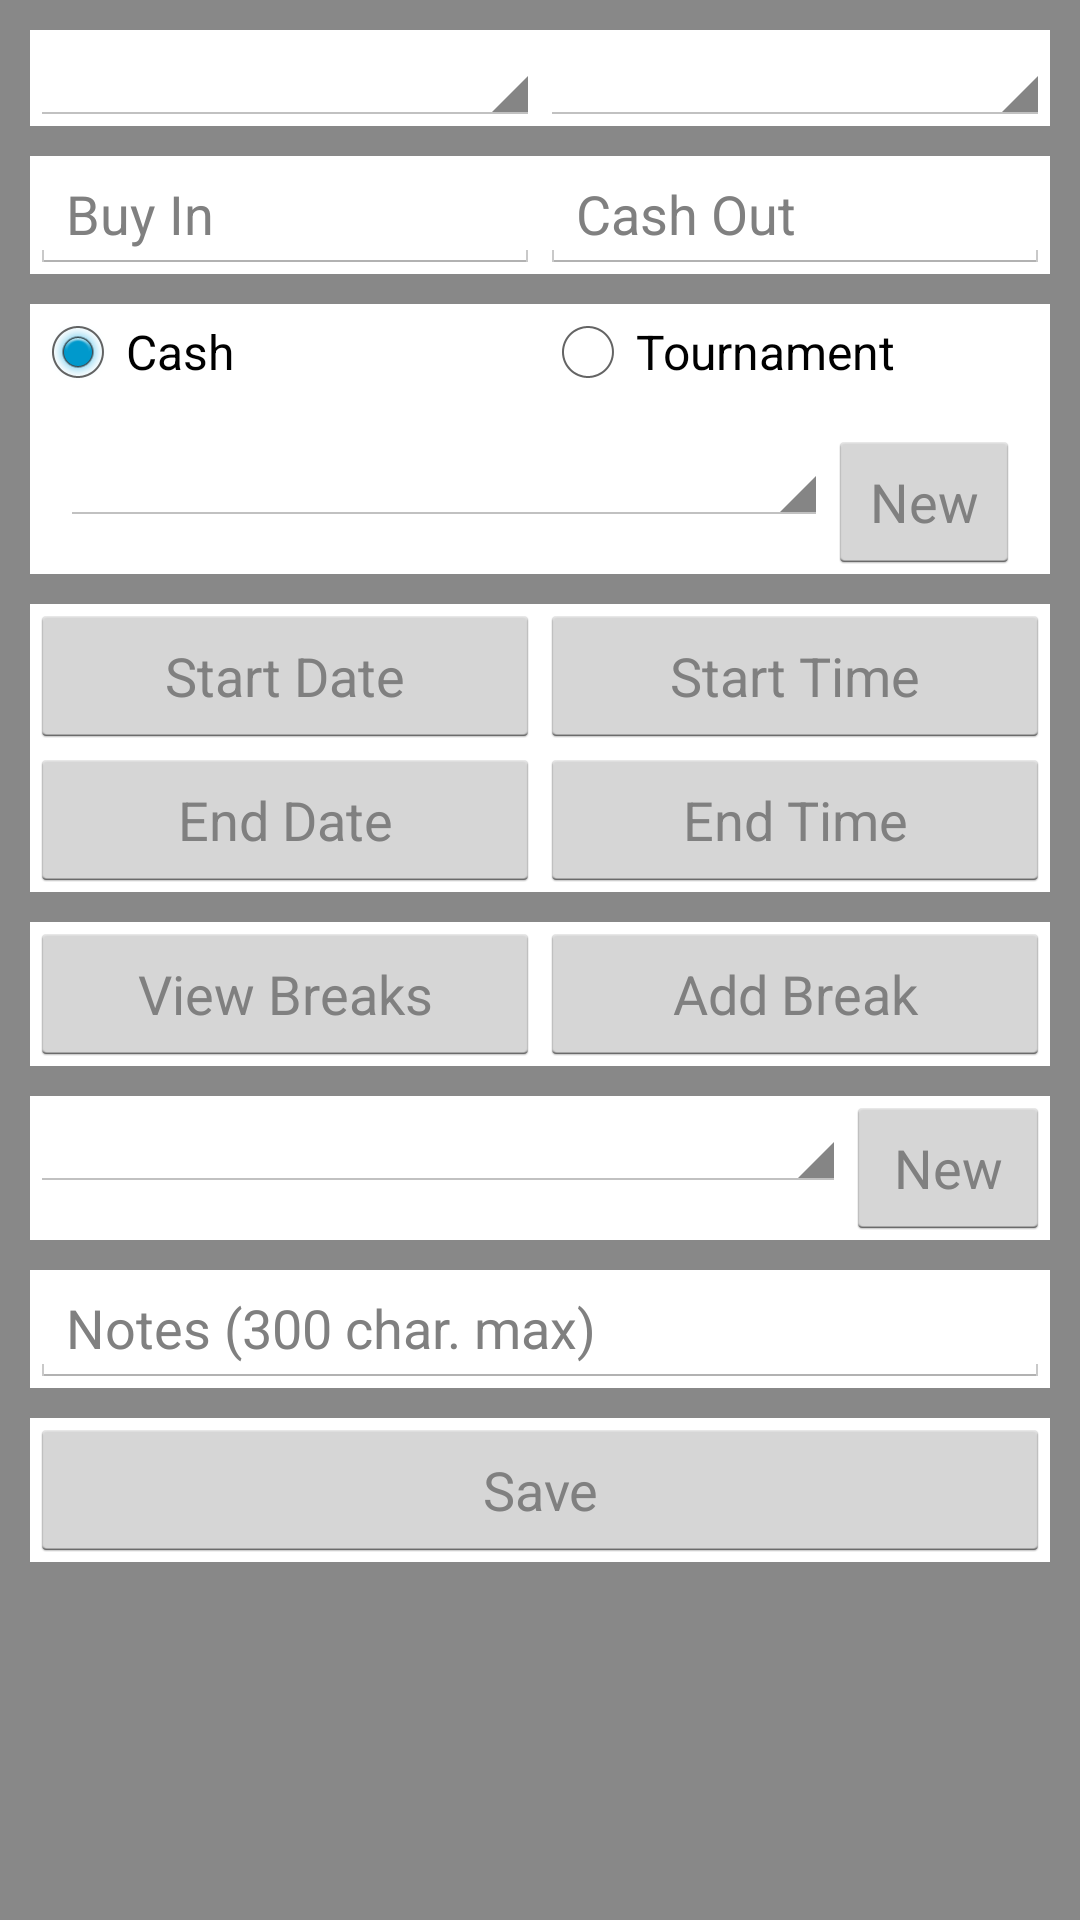

Write the Android layout XML for this screen, with the resource values it uses.
<!-- AndroidManifest.xml: application theme AppTheme -->
<!-- res/layout/activity_finish_session.xml -->
<?xml version="1.0" encoding="utf-8"?>
<ScrollView xmlns:android="http://schemas.android.com/apk/res/android"
    android:layout_width="match_parent"
    android:layout_height="match_parent"
    android:background="#77000000">

    <LinearLayout xmlns:android="http://schemas.android.com/apk/res/android"
        android:orientation="vertical"
        android:layout_width="match_parent"
        android:layout_height="match_parent"
        android:paddingBottom="10dp"
        android:focusable="true"
        android:focusableInTouchMode="true">

        <LinearLayout xmlns:android="http://schemas.android.com/apk/res/android"
            android:id="@+id/wrapper1"
            android:orientation="horizontal"
            style="@style/Wrapper">

            <Spinner
                android:id="@+id/structure"
                android:layout_width="0dp"
                android:layout_height="wrap_content"
                android:layout_weight=".50"
                android:prompt="@string/structure_prompt" />

            <Spinner
                android:id="@+id/game"
                android:layout_width="0dp"
                android:layout_height="wrap_content"
                android:layout_weight=".50"
                android:prompt="@string/game_prompt" />
        </LinearLayout>

        <LinearLayout xmlns:android="http://schemas.android.com/apk/res/android"
            android:id="@+id/wrapper2"
            android:orientation="horizontal"
            style="@style/Wrapper">

            <EditText
                android:id="@+id/buy_in"
                android:layout_width="0dp"
                android:layout_height="wrap_content"
                android:layout_weight=".50"
                android:hint="@string/buy_in_hint"
                android:inputType="number" />

            <EditText
                android:id="@+id/cash_out"
                android:layout_width="0dp"
                android:layout_height="wrap_content"
                android:layout_weight=".50"
                android:hint="@string/cash_out_hint"
                android:inputType="number" />
        </LinearLayout>

        <LinearLayout xmlns:android="http://schemas.android.com/apk/res/android"
            android:id="@+id/wrapper3"
            android:orientation="vertical"
            style="@style/Wrapper">

            <RadioGroup xmlns:android="http://schemas.android.com/apk/res/android"
                android:id="@+id/type"
                android:layout_width="fill_parent"
                android:layout_height="wrap_content"
                android:orientation="horizontal">

                <RadioButton android:id="@+id/radio_cash"
                    android:layout_width="0dp"
                    android:layout_height="wrap_content"
                    android:layout_weight=".50"
                    android:text="@string/cash_radio_text"
                    android:checked="true"
                    android:onClick="toggleRadio"/>

                <RadioButton android:id="@+id/radio_tourney"
                    android:layout_width="0dp"
                    android:layout_height="wrap_content"
                    android:layout_weight=".50"
                    android:text="@string/tourney_radio_text"
                    android:onClick="toggleRadio"/>
            </RadioGroup>

            <LinearLayout xmlns:android="http://schemas.android.com/apk/res/android"
                android:id="@+id/blind_wrapper"
                android:orientation="horizontal"
                style="@style/Wrapper">

                <Spinner
                    android:id="@+id/blinds"
                    android:layout_width="0dp"
                    android:layout_height="wrap_content"
                    android:layout_weight=".80"
                    android:prompt="@string/blinds_prompt"
                    android:textSize="10dp" />

                <Button
                    android:id="@+id/new_blind"
                    android:layout_width="0dp"
                    android:layout_height="wrap_content"
                    android:layout_weight=".20"
                    android:hint="@string/new_location_hint"
                    android:onClick="showNewBlindDialog" />
            </LinearLayout>

            <LinearLayout xmlns:android="http://schemas.android.com/apk/res/android"
                android:id="@+id/tourney"
                android:layout_width="fill_parent"
                android:layout_height="wrap_content"
                android:orientation="horizontal"
                android:visibility="gone">

                <EditText
                    android:id="@+id/entrants"
                    android:layout_width="0dp"
                    android:layout_height="wrap_content"
                    android:layout_weight=".50"
                    android:hint="@string/entrants_hint"
                    android:inputType="number" />

                <EditText
                    android:id="@+id/placed"
                    android:layout_width="0dp"
                    android:layout_height="wrap_content"
                    android:layout_weight=".50"
                    android:hint="@string/placed_hint"
                    android:inputType="number" />
            </LinearLayout>
        </LinearLayout>

        <LinearLayout xmlns:android="http://schemas.android.com/apk/res/android"
            android:id="@+id/wrapper5"
            android:orientation="vertical"
            style="@style/Wrapper">

            <LinearLayout xmlns:android="http://schemas.android.com/apk/res/android"
                android:id="@+id/inner1"
                android:orientation="horizontal"
                android:layout_width="fill_parent"
                android:layout_height="wrap_content">

                <Button
                    android:id="@+id/start_date"
                    android:layout_width="0dp"
                    android:layout_height="wrap_content"
                    android:layout_weight=".50"
                    android:hint="@string/start_date_hint"
                    android:onClick="showDatePickerDialog"/>

                <Button
                    android:id="@+id/start_time"
                    android:layout_width="0dp"
                    android:layout_height="wrap_content"
                    android:layout_weight=".50"
                    android:hint="@string/start_time_hint"
                    android:onClick="showTimePickerDialog" />
            </LinearLayout>

            <LinearLayout xmlns:android="http://schemas.android.com/apk/res/android"
                android:id="@+id/inner2"
                android:orientation="horizontal"
                android:layout_width="fill_parent"
                android:layout_height="wrap_content">
                <Button
                    android:id="@+id/end_date"
                    android:layout_width="0dp"
                    android:layout_height="wrap_content"
                    android:layout_weight=".50"
                    android:hint="@string/end_date_hint"
                    android:onClick="showDatePickerDialog"/>

                <Button
                    android:id="@+id/end_time"
                    android:layout_width="0dp"
                    android:layout_height="wrap_content"
                    android:layout_weight=".50"
                    android:hint="@string/end_time_hint"
                    android:onClick="showTimePickerDialog" />
            </LinearLayout>
        </LinearLayout>

        <LinearLayout xmlns:android="http://schemas.android.com/apk/res/android"
            android:id="@+id/wrapper7"
            android:orientation="horizontal"
            style="@style/Wrapper">
            <Button
                android:id="@+id/view_breaks"
                android:layout_width="0dp"
                android:layout_height="wrap_content"
                android:layout_weight=".50"
                android:hint="@string/view_breaks_hint"
                android:onClick="showBreaksDialog"/>

            <Button
                android:id="@+id/add_break"
                android:layout_width="0dp"
                android:layout_height="wrap_content"
                android:layout_weight=".50"
                android:layout_toLeftOf="@id/view_breaks"
                android:hint="@string/add_break_hint"
                android:onClick="showAddBreakDialog" />
        </LinearLayout>

        <LinearLayout xmlns:android="http://schemas.android.com/apk/res/android"
            android:id="@+id/wrapper4"
            android:orientation="horizontal"
            style="@style/Wrapper">

            <Spinner
                android:id="@+id/location"
                android:layout_width="0dp"
                android:layout_height="wrap_content"
                android:layout_weight=".80"
                android:prompt="@string/location_prompt"
                android:textSize="10dp" />

            <Button
                android:id="@+id/new_location"
                android:layout_width="0dp"
                android:layout_height="wrap_content"
                android:layout_weight=".20"
                android:hint="@string/new_location_hint"
                android:onClick="showNewLocationDialog" />
        </LinearLayout>

        <LinearLayout xmlns:android="http://schemas.android.com/apk/res/android"
            android:id="@+id/wrapper8"
            android:orientation="horizontal"
            style="@style/Wrapper">

            <EditText
                android:id="@+id/note"
                android:layout_width="fill_parent"
                android:layout_height="wrap_content"
                android:hint="@string/notes_hint"
                android:maxLength="300"
                android:textColor="#000"
                android:inputType="textCapSentences" />
        </LinearLayout>

        <LinearLayout xmlns:android="http://schemas.android.com/apk/res/android"
            android:id="@+id/wrapper9"
            android:orientation="horizontal"
            style="@style/Wrapper">

            <Button
                android:id="@+id/Save"
                android:layout_width="fill_parent"
                android:layout_height="wrap_content"
                android:hint="@string/save_session_hint"
                android:onClick="saveFinishedSession" />
        </LinearLayout>
    </LinearLayout>
</ScrollView>
<!-- resources referenced by this layout -->
<resources>
  <string name="add_break_hint">Add Break</string>
  <string name="blinds_prompt">Select Blind</string>
  <string name="buy_in_hint">Buy In</string>
  <string name="cash_out_hint">Cash Out</string>
  <string name="cash_radio_text">Cash</string>
  <string name="end_date_hint">End Date</string>
  <string name="end_time_hint">End Time</string>
  <string name="entrants_hint">Entrants</string>
  <string name="game_prompt">Select Game</string>
  <string name="location_prompt">Select Location</string>
  <string name="new_location_hint">New</string>
  <string name="notes_hint">Notes (300 char. max)</string>
  <string name="placed_hint">Placed</string>
  <string name="save_session_hint">Save</string>
  <string name="start_date_hint">Start Date</string>
  <string name="start_time_hint">Start Time</string>
  <string name="structure_prompt">Select Structure</string>
  <string name="tourney_radio_text">Tournament</string>
  <string name="view_breaks_hint">View Breaks</string>
  <style name="Wrapper" parent="android:Theme.Holo.Light.DarkActionBar">
          <item name="android:layout_width">fill_parent</item>
          <item name="android:layout_height">wrap_content</item>
          <item name="android:background">#ffffffff</item>
          <item name="android:layout_marginTop">10dp</item>
          <item name="android:layout_marginLeft">10dp</item>
          <item name="android:layout_marginRight">10dp</item>
      </style>
  <style name="AppTheme" parent="android:Theme.Holo.Light.DarkActionBar">
          
      </style>
</resources>
